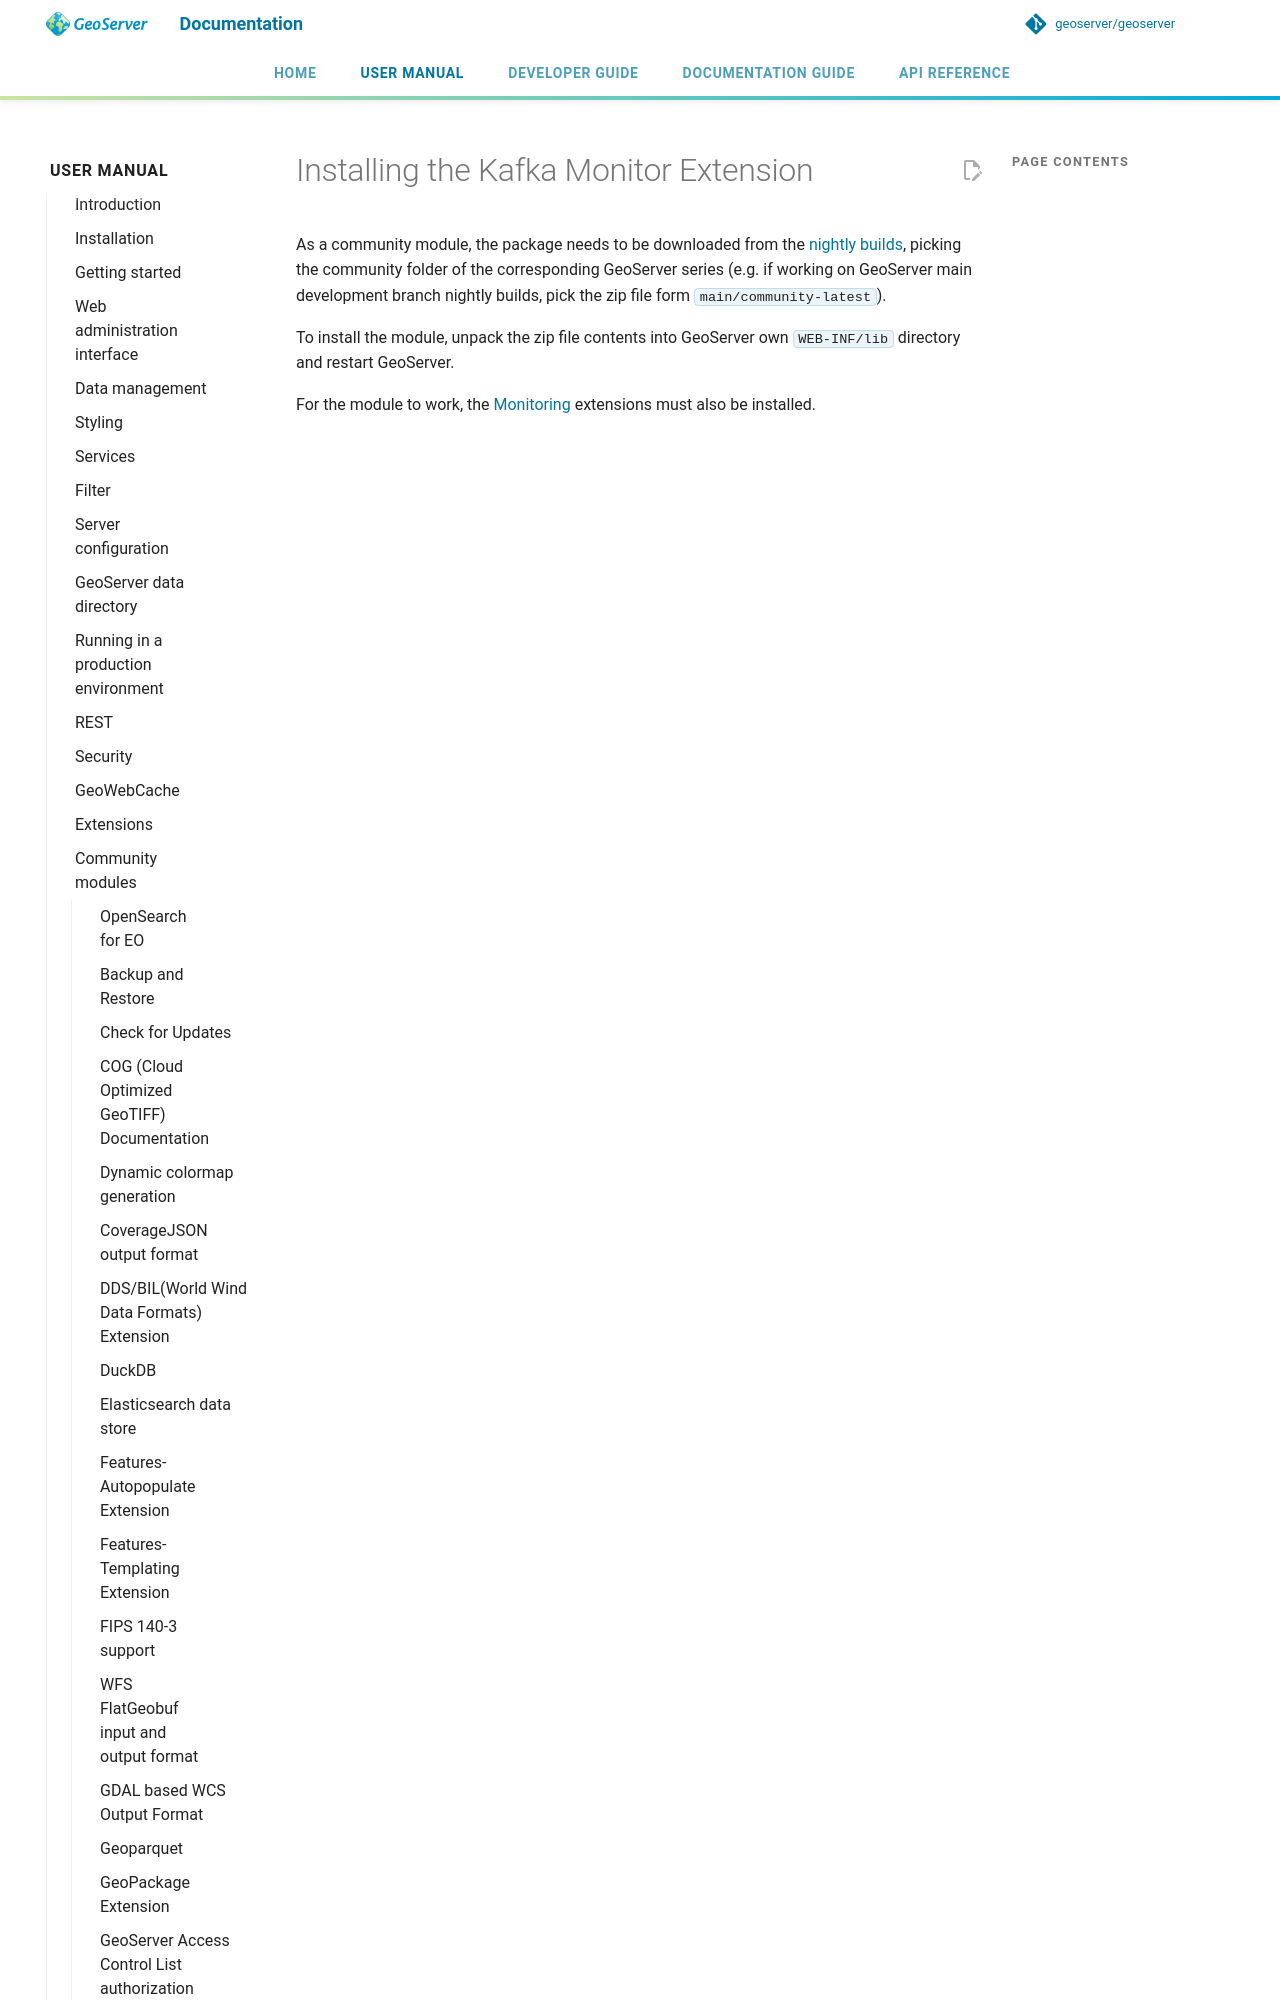

repository: petersmythe/geoserver · page: latest/en/user/community/monitor-kafka/installation/index.html · generator: mkdocs

# Installing the Kafka Monitor Extension

As a community module, the package needs to be downloaded from the [nightly builds](https://build.geoserver.org/geoserver/), picking the community folder of the corresponding GeoServer series (e.g.
